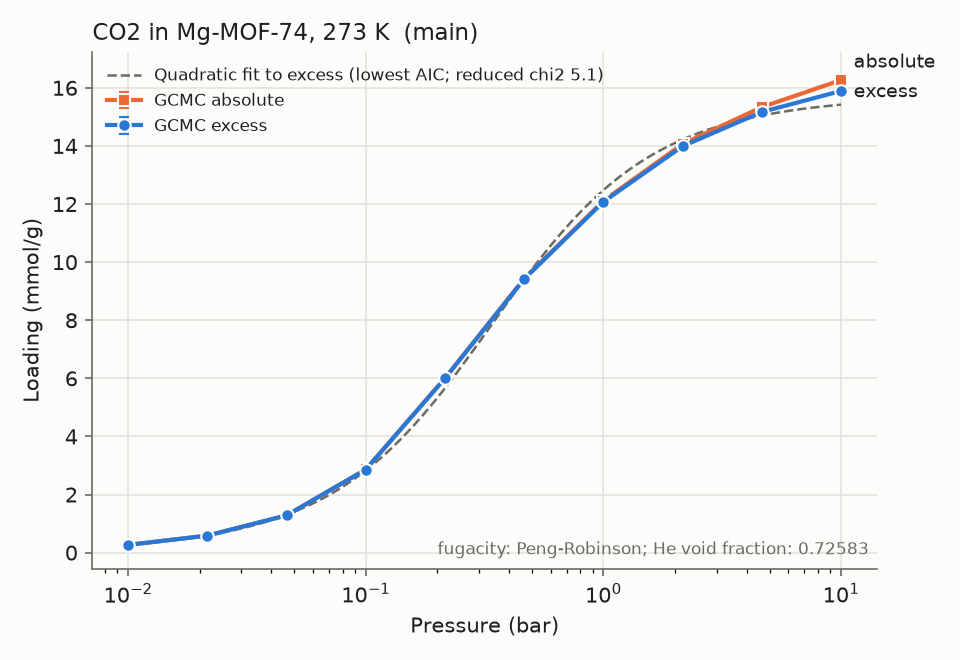

The table this chart was drawn from, first rows:
material_id, adsorbate, T_K, P_bar, loading_mmol_g, loading_err_mmol_g, basis, source, source_id, doi, notes
Mg-MOF-74, CO2, 273.0, 0.01, 0.266, 0.006716, excess, sim, 539eba0485, , main;relerr>5%
Mg-MOF-74, CO2, 273.0, 0.01, 0.2664, 0.006716, absolute, sim, 539eba0485, , main;relerr>5%
Mg-MOF-74, CO2, 273.0, 0.02154, 0.5859, 0.01212, excess, sim, 3615ca47c4, , main;relerr>5%
Mg-MOF-74, CO2, 273.0, 0.02154, 0.5866, 0.01212, absolute, sim, 3615ca47c4, , main;relerr>5%
Mg-MOF-74, CO2, 273.0, 0.04642, 1.282, 0.05062, excess, sim, 1b48efba54, , main;relerr>5%
Mg-MOF-74, CO2, 273.0, 0.04642, 1.284, 0.05062, absolute, sim, 1b48efba54, , main;relerr>5%
Mg-MOF-74, CO2, 273.0, 0.1, 2.86, 0.08553, excess, sim, db28e3dcca, , main
Mg-MOF-74, CO2, 273.0, 0.1, 2.863, 0.08553, absolute, sim, db28e3dcca, , main
Mg-MOF-74, CO2, 273.0, 0.2154, 6.001, 0.1015, excess, sim, 04db5158ed, , main
Mg-MOF-74, CO2, 273.0, 0.2154, 6.008, 0.1015, absolute, sim, 04db5158ed, , main
Mg-MOF-74, CO2, 273.0, 0.4642, 9.42, 0.07552, excess, sim, f3965ae4bf, , main
Mg-MOF-74, CO2, 273.0, 0.4642, 9.436, 0.07552, absolute, sim, f3965ae4bf, , main
Mg-MOF-74, CO2, 273.0, 1.0, 12.08, 0.08838, excess, sim, ef635ea4fe, , main
Mg-MOF-74, CO2, 273.0, 1.0, 12.11, 0.08838, absolute, sim, ef635ea4fe, , main
Mg-MOF-74, CO2, 273.0, 2.154, 13.99, 0.066, excess, sim, 269ae1eb81, , main
Mg-MOF-74, CO2, 273.0, 2.154, 14.07, 0.066, absolute, sim, 269ae1eb81, , main
Mg-MOF-74, CO2, 273.0, 4.642, 15.17, 0.0881, excess, sim, 5f89202be9, , main
Mg-MOF-74, CO2, 273.0, 4.642, 15.34, 0.0881, absolute, sim, 5f89202be9, , main
Mg-MOF-74, CO2, 273.0, 10.0, 15.89, 0.1438, excess, sim, 1b13621b7e, , main
Mg-MOF-74, CO2, 273.0, 10.0, 16.27, 0.1438, absolute, sim, 1b13621b7e, , main
